Run: headless pygame with SDL's dummy video driver; simulated clock (each Clock.tick advances the game by its frame time, no real sleeping); random seed 0; keys injected as events and as key.get_pressed() state; no mouse input.
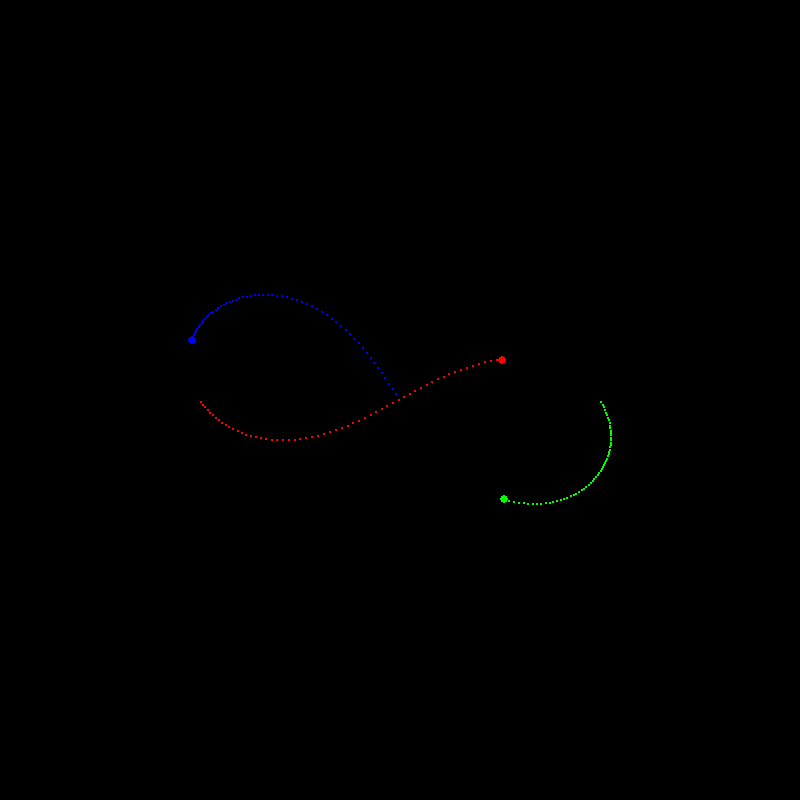
Frame 1 of 4 · flips 1–60 · no input
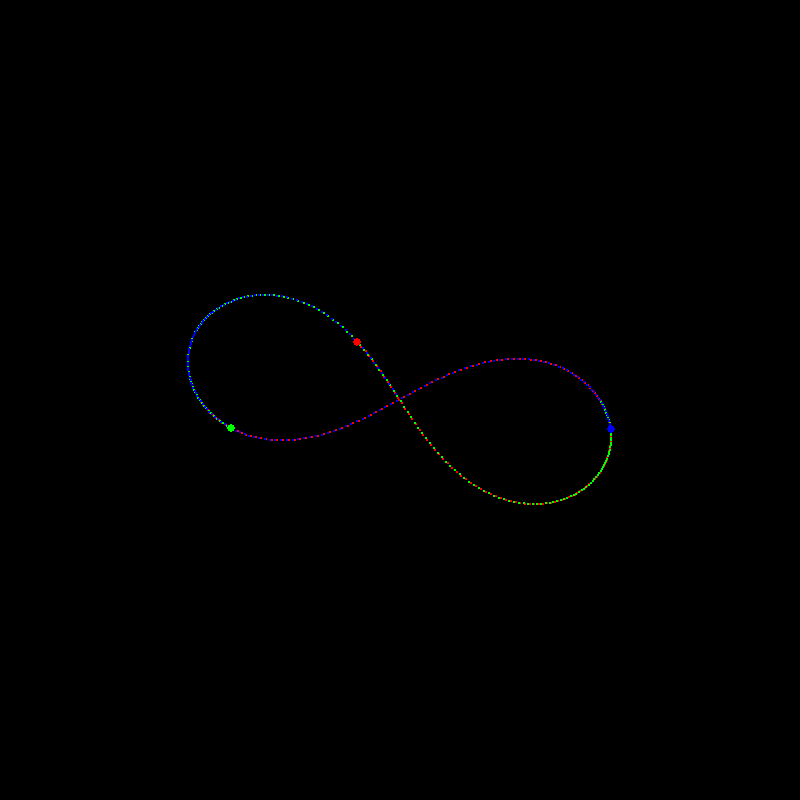
Frame 2 of 4 · flips 61–180 · tapped SPACE, RETURN · held RIGHT (→), D
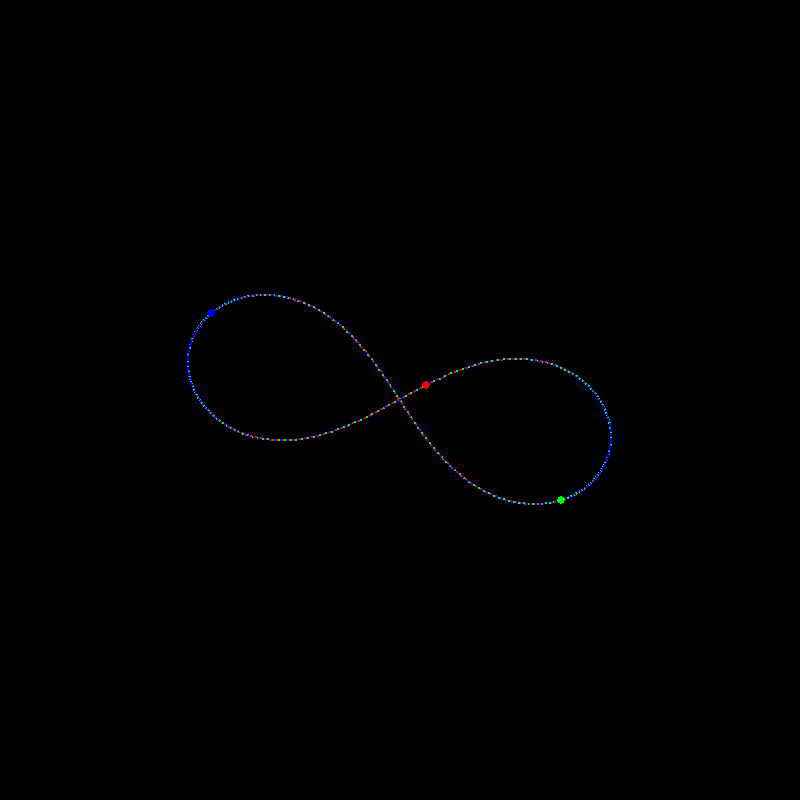
Frame 3 of 4 · flips 181–300 · held DOWN (↓), S
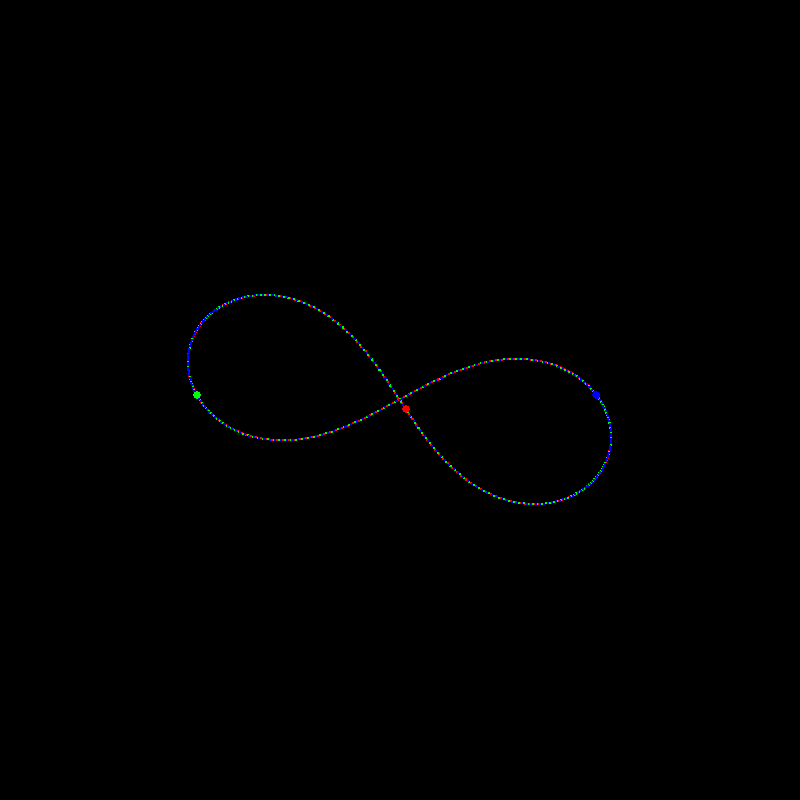
Frame 4 of 4 · flips 301–420 · held LEFT (←), A, UP (↑), W

The pygame program that drew these frames:

import pygame
import math

WIDTH, HEIGHT = 800, 800
FPS = 60

G = 1
DT = 0.005
STEPS_PER_FRAME = 5

SCALE = 200
CENTER = WIDTH // 2, HEIGHT // 2

pygame.init()
screen = pygame.display.set_mode((WIDTH, HEIGHT))
pygame.display.set_caption("Three-Body Problem - Figure-8 Orbit (RK4)")
clock = pygame.time.Clock()

class Body:
    def __init__(self, x, y, vx, vy, mass, color):
        self.mass = mass
        self.color = color
        self.pos = [x, y]   
        self.vel = [vx, vy] 

    def draw(self, surface):
        draw_x = int(self.pos[0] * SCALE + CENTER[0])
        draw_y = int(self.pos[1] * SCALE + CENTER[1])
        pygame.draw.circle(surface, self.color, (draw_x, draw_y), 4)

def compute_acceleration(bodies, target_index):
    ax, ay = 0.0, 0.0
    target = bodies[target_index]
    for i, other in enumerate(bodies):
        if i != target_index:
            dx = other.pos[0] - target.pos[0]
            dy = other.pos[1] - target.pos[1]
            dist_sq = dx**2 + dy**2 + 1e-8  
            dist = math.sqrt(dist_sq)
            force = G * other.mass / dist_sq
            ax += force * dx / dist
            ay += force * dy / dist
    return [ax, ay]

def rk4_step(bodies):
    n = len(bodies)

    # Save original state
    pos0 = [b.pos[:] for b in bodies]
    vel0 = [b.vel[:] for b in bodies]

    # k1 / l1
    a1 = [compute_acceleration(bodies, i) for i in range(n)]
    k1 = vel0
    l1 = a1

    # k2 / l2
    temp_pos = [[pos0[i][0] + 0.5 * DT * k1[i][0],
                 pos0[i][1] + 0.5 * DT * k1[i][1]] for i in range(n)]
    temp_vel = [[vel0[i][0] + 0.5 * DT * l1[i][0],
                 vel0[i][1] + 0.5 * DT * l1[i][1]] for i in range(n)]
    for i in range(n):
        bodies[i].pos = temp_pos[i]
        bodies[i].vel = temp_vel[i]
    a2 = [compute_acceleration(bodies, i) for i in range(n)]
    k2 = temp_vel
    l2 = a2

    # k3 / l3
    temp_pos = [[pos0[i][0] + 0.5 * DT * k2[i][0],
                 pos0[i][1] + 0.5 * DT * k2[i][1]] for i in range(n)]
    temp_vel = [[vel0[i][0] + 0.5 * DT * l2[i][0],
                 vel0[i][1] + 0.5 * DT * l2[i][1]] for i in range(n)]
    for i in range(n):
        bodies[i].pos = temp_pos[i]
        bodies[i].vel = temp_vel[i]
    a3 = [compute_acceleration(bodies, i) for i in range(n)]
    k3 = temp_vel
    l3 = a3

    # k4 / l4
    temp_pos = [[pos0[i][0] + DT * k3[i][0],
                 pos0[i][1] + DT * k3[i][1]] for i in range(n)]
    temp_vel = [[vel0[i][0] + DT * l3[i][0],
                 vel0[i][1] + DT * l3[i][1]] for i in range(n)]
    for i in range(n):
        bodies[i].pos = temp_pos[i]
        bodies[i].vel = temp_vel[i]
    a4 = [compute_acceleration(bodies, i) for i in range(n)]
    k4 = temp_vel
    l4 = a4

    # Final RK4 update
    for i in range(n):
        bodies[i].pos = [
            pos0[i][0] + DT / 6 * (k1[i][0] + 2*k2[i][0] + 2*k3[i][0] + k4[i][0]),
            pos0[i][1] + DT / 6 * (k1[i][1] + 2*k2[i][1] + 2*k3[i][1] + k4[i][1])
        ]
        bodies[i].vel = [
            vel0[i][0] + DT / 6 * (l1[i][0] + 2*l2[i][0] + 2*l3[i][0] + l4[i][0]),
            vel0[i][1] + DT / 6 * (l1[i][1] + 2*l2[i][1] + 2*l3[i][1] + l4[i][1])
        ]


vx = 0.3471128135672417
vy = 0.532726851767674

bodies = [
    Body(-1.0,  0.0,  vx,  vy, 1.0, (255, 0, 0)),
    Body( 1.0,  0.0,  vx,  vy, 1.0, (0, 255, 0)),
    Body( 0.0,  0.0, -2*vx, -2*vy, 1.0, (0, 0, 255)),
]

trails = [[] for _ in bodies]

####################### Main loop 
running = True
while running:
    clock.tick(FPS)
    screen.fill((0, 0, 0))

    for event in pygame.event.get():
        if event.type == pygame.QUIT:
            running = False

    for _ in range(STEPS_PER_FRAME):
        rk4_step(bodies)

    for i, body in enumerate(bodies):
        screen_pos = (int(body.pos[0] * SCALE + CENTER[0]), int(body.pos[1] * SCALE + CENTER[1]))
        trails[i].append(screen_pos)
        if len(trails[i]) > 1000:
            trails[i].pop(0)
        for point in trails[i]:
            pygame.draw.circle(screen, body.color, point, 1)

    for body in bodies:
        body.draw(screen)

    pygame.display.flip()

pygame.quit()
